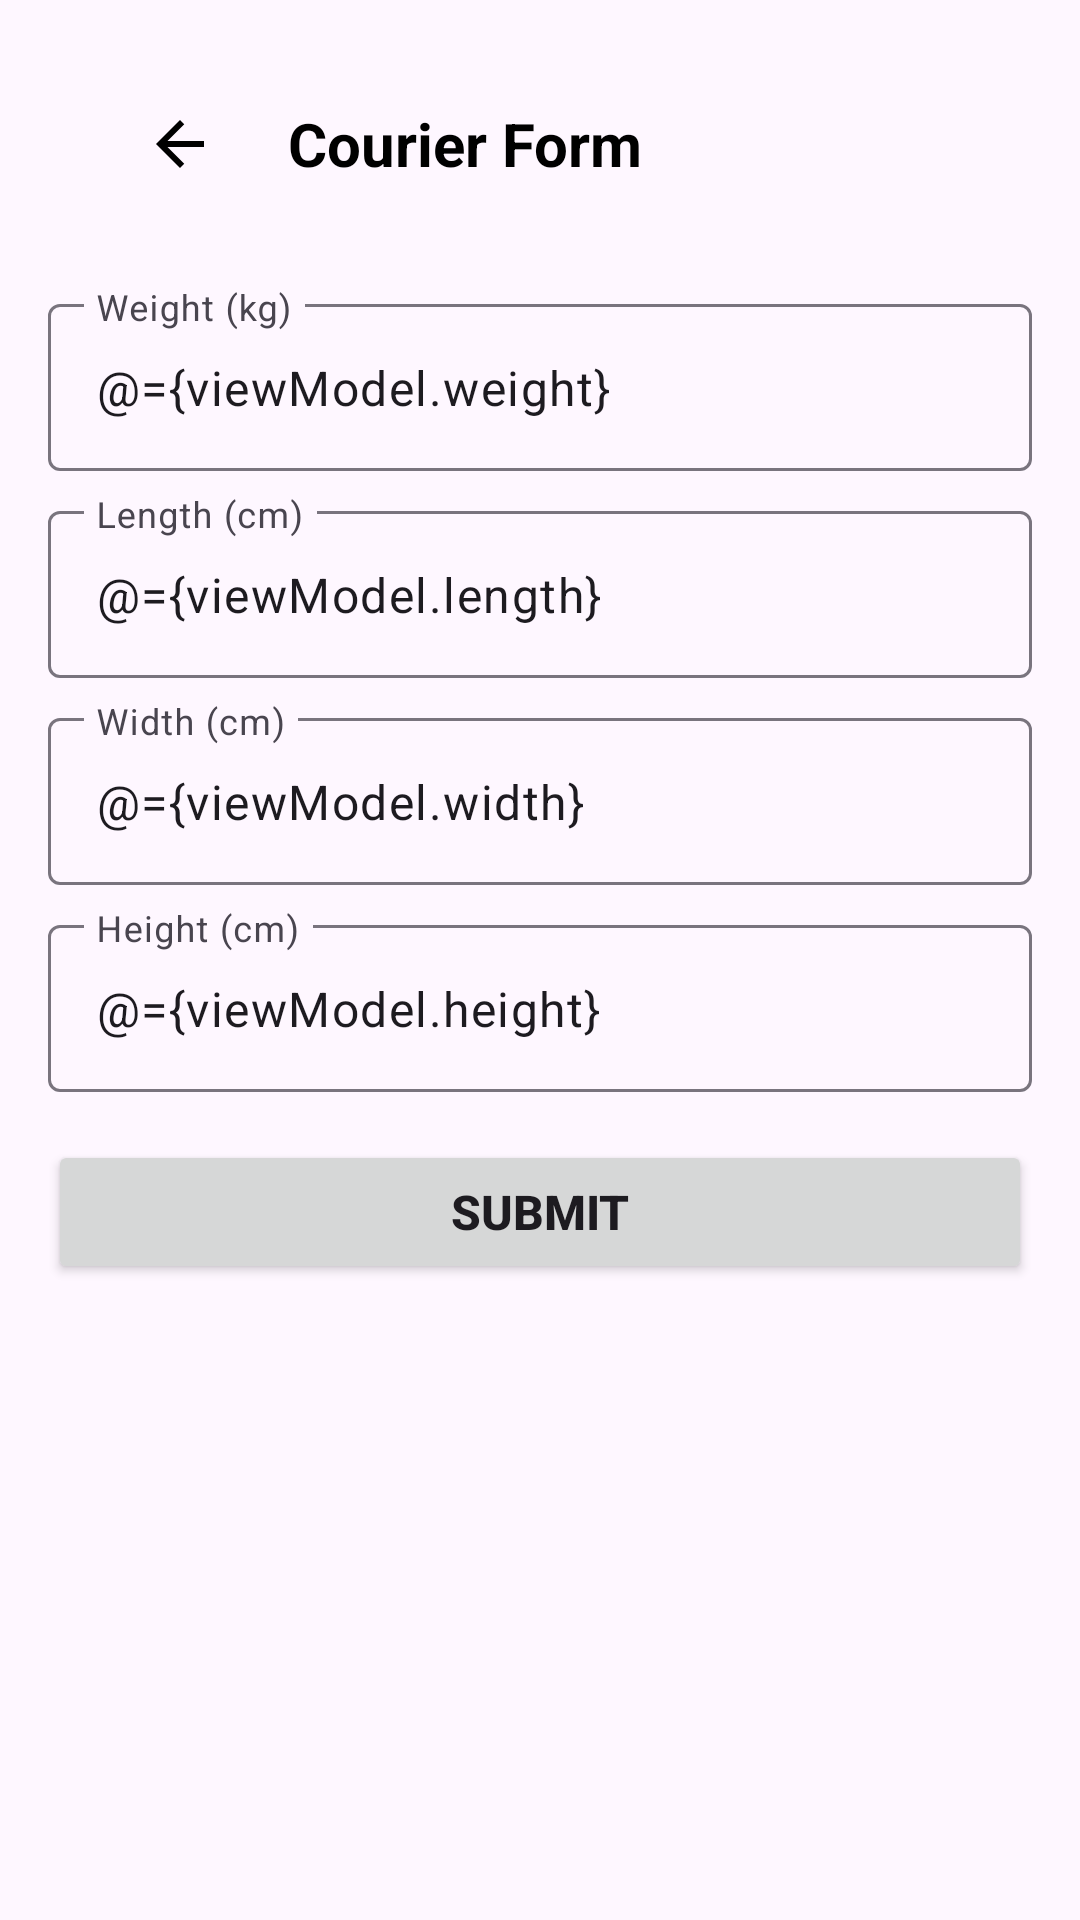

Layout XML and referenced resources for this Android screen:
<!-- AndroidManifest.xml: application theme Theme.STCourier -->
<!-- res/layout/activity_package_check.xml -->
<layout xmlns:android="http://schemas.android.com/apk/res/android"
    xmlns:app="http://schemas.android.com/apk/res-auto"
    xmlns:tools="http://schemas.android.com/tools"
    tools:context=".CourierFormActivity">

    <data>
        <variable
            name="viewModel"
            type="com.alex.stcourier.packagecheck.pres.viewmodel.PackageCheckViewModel" />
    </data>

    <androidx.constraintlayout.widget.ConstraintLayout
        android:layout_width="match_parent"
        android:layout_height="match_parent"
        android:padding="16dp">

        
        <androidx.appcompat.widget.Toolbar
            android:id="@+id/toolbar"
            android:layout_width="match_parent"
            android:layout_height="wrap_content"
            android:theme="@style/ThemeOverlay.AppCompat.Dark.ActionBar"
            app:layout_constraintTop_toTopOf="parent"
            app:layout_constraintStart_toStartOf="parent"
            app:layout_constraintEnd_toEndOf="parent">

            <LinearLayout
                android:layout_width="match_parent"
                android:layout_height="wrap_content"
                android:orientation="horizontal"
                android:gravity="center_vertical"
                android:padding="8dp">

                
                <ImageView
                    android:id="@+id/btnBack"
                    android:layout_width="wrap_content"
                    android:layout_height="wrap_content"
                    android:clickable="true"
                    android:focusable="true"
                    android:src="@drawable/baseline_arrow_back_24"
                    android:padding="8dp"
                    android:contentDescription="Back Button" />

                
                <TextView
                    android:id="@+id/tvTitle"
                    android:layout_width="wrap_content"
                    android:layout_height="wrap_content"
                    android:text="Courier Form"
                    android:textColor="@color/black"
                    android:textSize="20sp"
                    android:textStyle="bold"
                    android:layout_marginStart="16dp" />
            </LinearLayout>
        </androidx.appcompat.widget.Toolbar>

        
        <com.google.android.material.textfield.TextInputLayout
            android:id="@+id/tiWeight"
            android:layout_width="match_parent"
            android:layout_height="wrap_content"
            android:hint="Weight (kg)"
            app:layout_constraintTop_toBottomOf="@id/toolbar"
            android:layout_marginTop="16dp">

            <com.google.android.material.textfield.TextInputEditText
                android:id="@+id/etWeight"
                android:layout_width="match_parent"
                android:layout_height="wrap_content"
                android:inputType="numberDecimal"
                android:text="@={viewModel.weight}" />
        </com.google.android.material.textfield.TextInputLayout>

        <com.google.android.material.textfield.TextInputLayout
            android:id="@+id/tiLength"
            android:layout_width="match_parent"
            android:layout_height="wrap_content"
            android:hint="Length (cm)"
            app:layout_constraintTop_toBottomOf="@id/tiWeight"
            android:layout_marginTop="8dp">

            <com.google.android.material.textfield.TextInputEditText
                android:id="@+id/etLength"
                android:layout_width="match_parent"
                android:layout_height="wrap_content"
                android:inputType="numberDecimal"
                android:text="@={viewModel.length}" />
        </com.google.android.material.textfield.TextInputLayout>

        <com.google.android.material.textfield.TextInputLayout
            android:id="@+id/tiWidth"
            android:layout_width="match_parent"
            android:layout_height="wrap_content"
            android:hint="Width (cm)"
            app:layout_constraintTop_toBottomOf="@id/tiLength"
            android:layout_marginTop="8dp">

            <com.google.android.material.textfield.TextInputEditText
                android:id="@+id/etWidth"
                android:layout_width="match_parent"
                android:layout_height="wrap_content"
                android:inputType="numberDecimal"
                android:text="@={viewModel.width}" />
        </com.google.android.material.textfield.TextInputLayout>

        <com.google.android.material.textfield.TextInputLayout
            android:id="@+id/tiHeight"
            android:layout_width="match_parent"
            android:layout_height="wrap_content"
            android:hint="Height (cm)"
            app:layout_constraintTop_toBottomOf="@id/tiWidth"
            android:layout_marginTop="8dp">

            <com.google.android.material.textfield.TextInputEditText
                android:id="@+id/etHeight"
                android:layout_width="match_parent"
                android:layout_height="wrap_content"
                android:inputType="numberDecimal"
                android:text="@={viewModel.height}" />
        </com.google.android.material.textfield.TextInputLayout>

        <Button
            android:id="@+id/btnPackageCheckSubmit"
            android:layout_width="match_parent"
            android:layout_height="wrap_content"
            android:text="Submit"
            android:textStyle="bold"
            android:textSize="16sp"
            app:layout_constraintTop_toBottomOf="@id/tiHeight"
            android:onClick="@{() -> viewModel.onSubmit()}"
            android:layout_marginTop="16dp" />

    </androidx.constraintlayout.widget.ConstraintLayout>
</layout>
<!-- resources referenced by this layout -->
<resources>
  <color name="black">#FF000000</color>
  <!-- drawable baseline_arrow_back_24 (drawable) -->
  <vector xmlns:android="http://schemas.android.com/apk/res/android" android:autoMirrored="true" android:height="24dp" android:viewportHeight="24" android:viewportWidth="24" android:width="24dp">
        
      <path android:fillColor="@color/black" android:pathData="M20,11H7.83l5.59,-5.59L12,4l-8,8 8,8 1.41,-1.41L7.83,13H20v-2z"/>
      
  </vector>
  <style name="Theme.STCourier" parent="Base.Theme.STCourier" />
  <style name="Base.Theme.STCourier" parent="Theme.Material3.DayNight.NoActionBar">
          
          <item name="colorPrimary">@color/colorPrimary</item>
          <item name="colorPrimaryVariant">@color/colorPrimaryVariant</item>
          <item name="colorSecondary">@color/colorSecondary</item>
          <item name="android:statusBarColor">@color/colorPrimaryVariant</item>
      </style>
  <color name="colorPrimary">#2196F3</color>
  <color name="colorPrimaryVariant">#1976D2</color>
  <color name="colorSecondary">#FF9800</color>
</resources>
